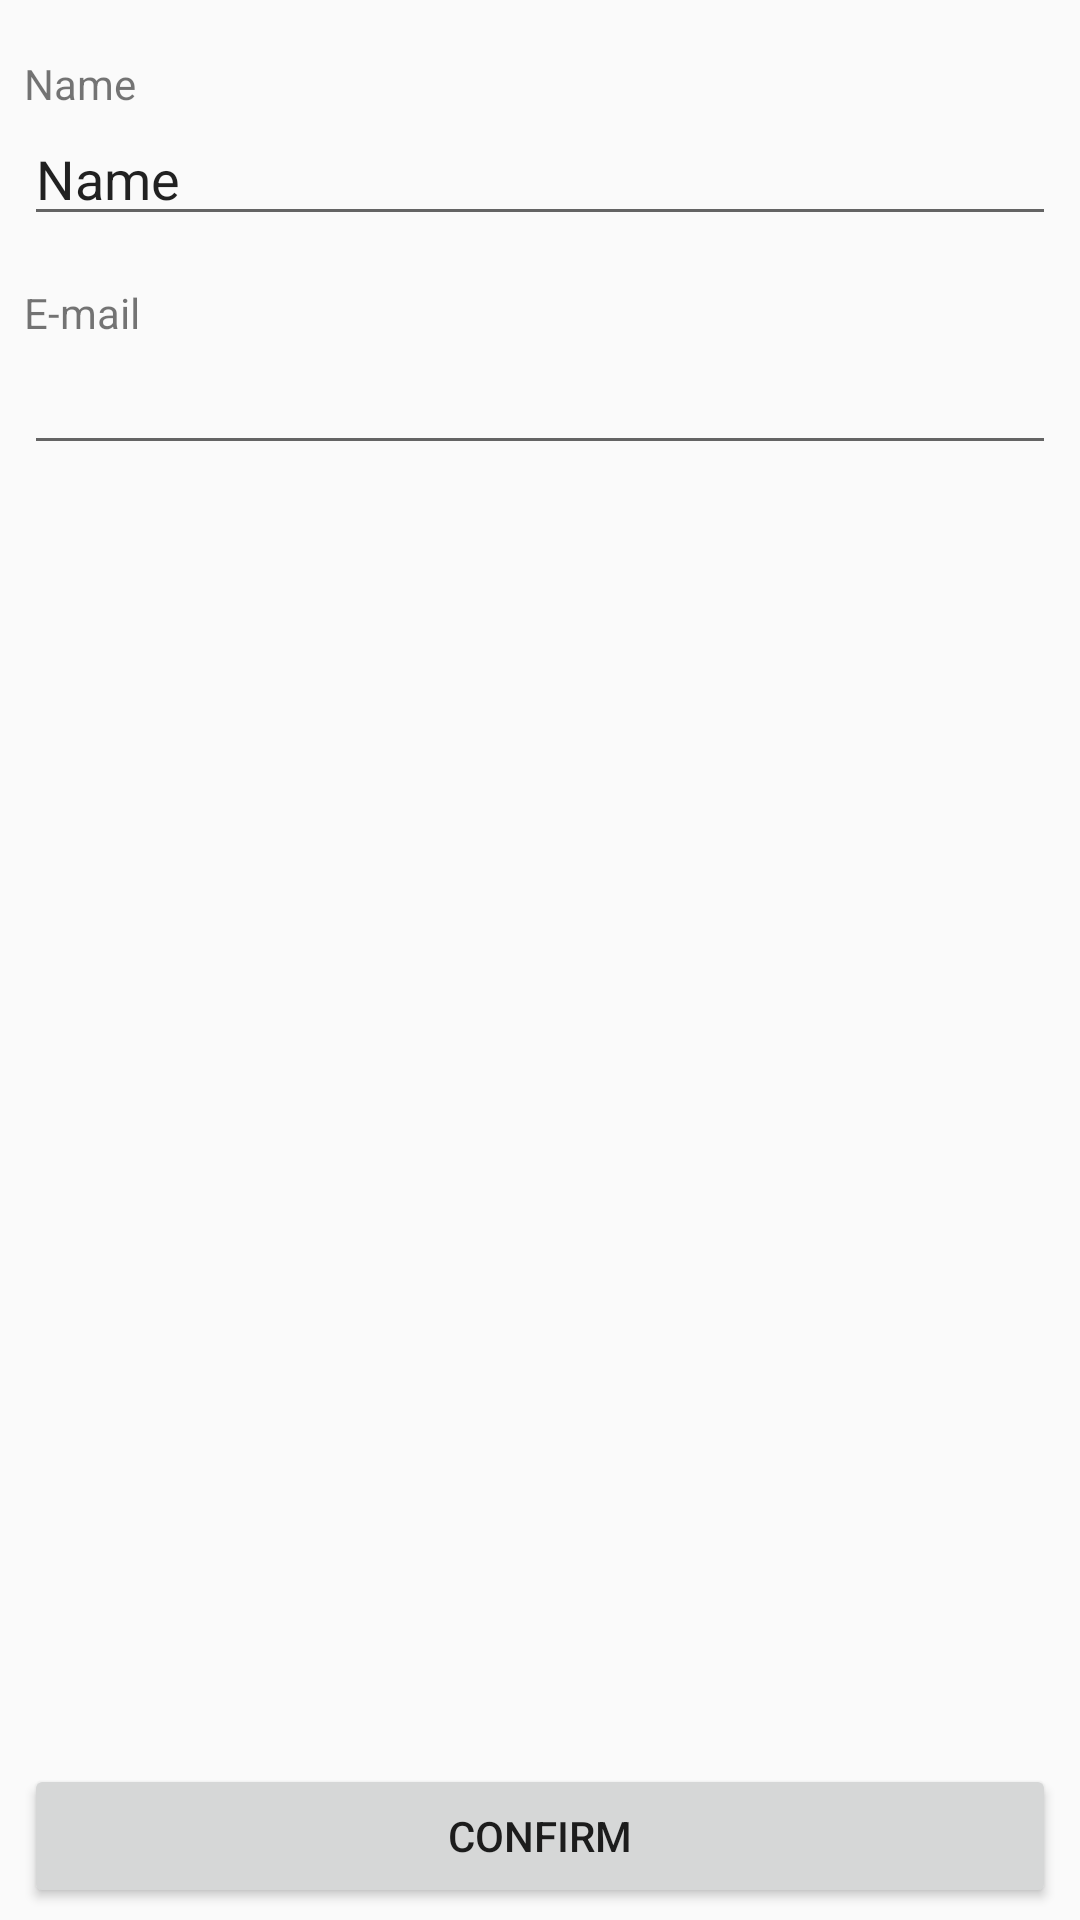

Reconstruct the res/layout file that produces this screen, plus the resources it refers to.
<!-- AndroidManifest.xml: application theme AppTheme -->
<!-- res/layout/activity_edit_friend.xml -->
<?xml version="1.0" encoding="utf-8"?>
<android.support.constraint.ConstraintLayout xmlns:android="http://schemas.android.com/apk/res/android"
    xmlns:app="http://schemas.android.com/apk/res-auto"
    xmlns:tools="http://schemas.android.com/tools"
    android:layout_width="match_parent"
    android:layout_height="match_parent"
    tools:context="seacoalCo.bill_it.friends.EditFriend">

    <LinearLayout
        android:id="@+id/linearLayout2"
        android:layout_width="match_parent"
        android:layout_height="wrap_content"
        android:layout_marginEnd="8dp"
        android:layout_marginStart="8dp"
        android:layout_marginTop="8dp"
        android:orientation="vertical"
        app:layout_constraintBottom_toTopOf="@+id/confirmEdit"
        app:layout_constraintEnd_toEndOf="parent"
        app:layout_constraintHorizontal_bias="0.0"
        app:layout_constraintStart_toStartOf="parent"
        app:layout_constraintTop_toTopOf="parent"
        app:layout_constraintVertical_bias="0.02">

        <TextView
            android:id="@+id/textView6"
            android:layout_width="match_parent"
            android:layout_height="wrap_content"
            android:text="Name" />

        <EditText
            android:id="@+id/editName"
            android:layout_width="match_parent"
            android:layout_height="wrap_content"
            android:ems="10"
            android:inputType="textPersonName"
            android:text="Name" />
    </LinearLayout>

    <LinearLayout
        android:layout_width="match_parent"
        android:layout_height="wrap_content"
        android:layout_marginEnd="8dp"
        android:layout_marginStart="8dp"
        android:layout_marginTop="16dp"
        android:orientation="vertical"
        app:layout_constraintEnd_toEndOf="parent"
        app:layout_constraintHorizontal_bias="0.0"
        app:layout_constraintStart_toStartOf="parent"
        app:layout_constraintTop_toBottomOf="@+id/linearLayout2">

        <TextView
            android:id="@+id/textView7"
            android:layout_width="match_parent"
            android:layout_height="wrap_content"
            android:text="E-mail" />

        <EditText
            android:id="@+id/editEmail"
            android:layout_width="match_parent"
            android:layout_height="wrap_content"
            android:ems="10"
            android:inputType="textCapSentences|textEmailAddress" />
    </LinearLayout>

    <Button
        android:id="@+id/confirmEdit"
        android:layout_width="match_parent"
        android:layout_height="wrap_content"
        android:layout_marginBottom="4dp"
        android:layout_marginEnd="8dp"
        android:layout_marginStart="8dp"
        android:text="@string/confirm_edit"
        app:layout_constraintBottom_toBottomOf="parent"
        app:layout_constraintEnd_toEndOf="parent"
        app:layout_constraintHorizontal_bias="0.0"
        app:layout_constraintStart_toStartOf="parent" />
</android.support.constraint.ConstraintLayout>
<!-- resources referenced by this layout -->
<resources>
  <string name="confirm_edit">Confirm</string>
  <style name="AppTheme" parent="Theme.AppCompat.Light.DarkActionBar">
          
          <item name="colorPrimary">@color/colorPrimary</item>
          <item name="colorPrimaryDark">@color/colorPrimaryDark</item>
          <item name="colorAccent">@color/colorAccent</item>
          <item name="windowActionBar">false</item>
          <item name="windowNoTitle">true</item>
      </style>
  <color name="colorPrimary">#4CAF50</color>
  <color name="colorPrimaryDark">#388E3C</color>
  <color name="colorAccent">#FFC107</color>
</resources>
